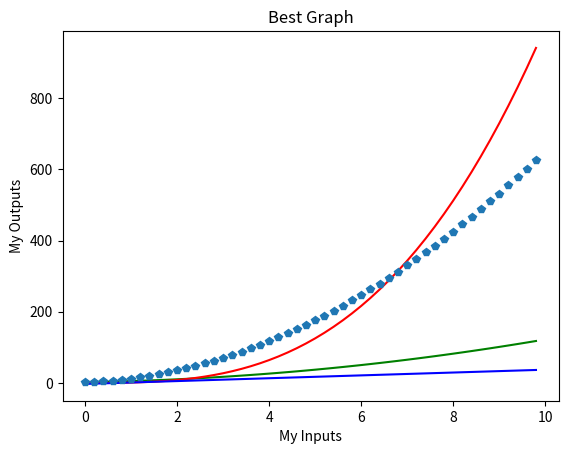

Python code for this plot:
import numpy as np
import matplotlib.pyplot as plt
# evenly sampled time at 200ms intervals
x = np.arange(0., 10.0, 0.2)
 # red dashes
plt.plot(x, x**2 + 2*x + 2, 'g')
plt.plot(x, x**3, 'r')
plt.plot(x, x*4 - 3, 'b')
plt.plot(x, 6*(x**2) + 5*x + 1, 'p')
plt.xlabel("My Inputs")

plt.ylabel("My Outputs")
plt.title("Best Graph")

plt.show()
